Run: headless pygame with SDL's dummy video driver; simulated clock (each Clock.tick advances the game by its frame time, no real sleeping); random seed 0; keys injected as events and as key.get_pressed() state; mouse plan: one left click at the window centre at the start of phase 2, then a move to the lower-right quarter at the start of phase 3.
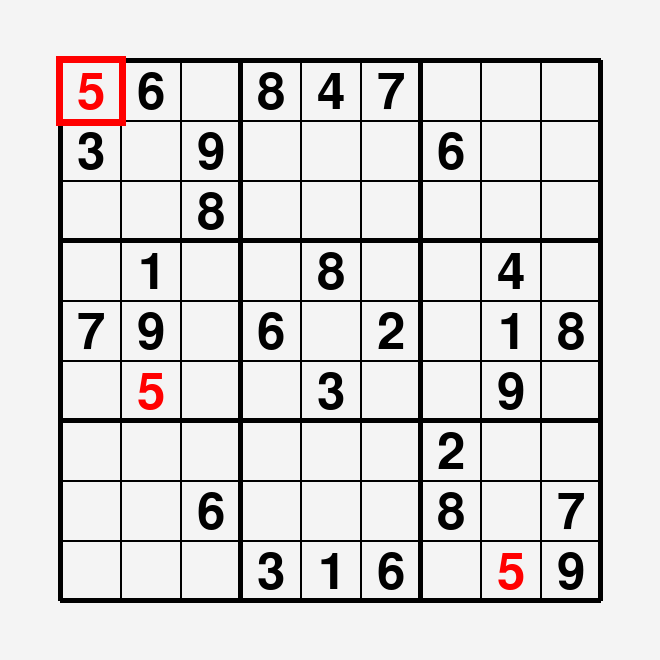
Frame 1 of 4 · flips 1–60 · no input
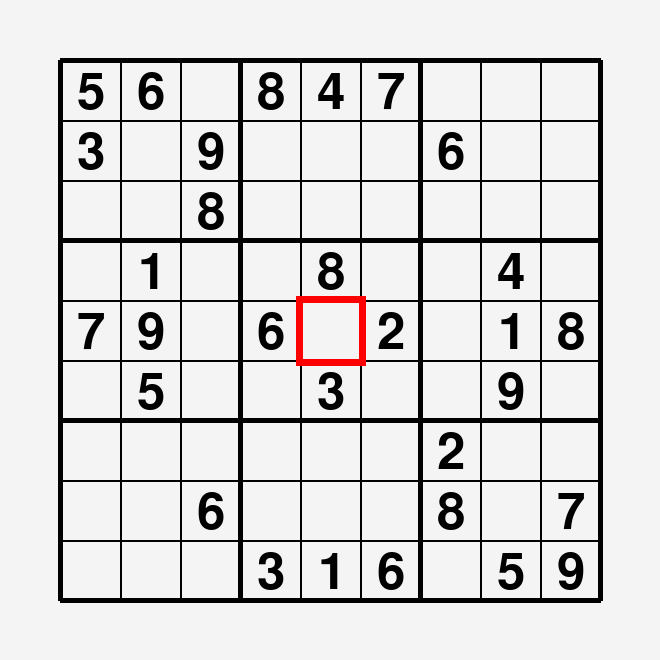
Frame 2 of 4 · flips 61–180 · clicked the window centre · tapped SPACE, RETURN · held RIGHT (→), D
Frame 3 of 4 · flips 181–300 · moved the mouse to the lower-right quarter · held DOWN (↓), S · screen unchanged from frame 2, image omitted
Frame 4 of 4 · flips 301–420 · held LEFT (←), A, UP (↑), W · screen unchanged from frame 3, image omitted

The pygame program that drew these frames:

import pygame

def sudoku(t):
    for i in range(10):
        if i%3 == 0:
            grosor = 5
        else:
            grosor = 2
        pygame.draw.line(pantalla, NEGRO, [t, t+t*i], [10*t, t+t*i], grosor)
        pygame.draw.line(pantalla, NEGRO, [t+t*i, t], [t+t*i,10*t], grosor)

def escribir(n, posicion, color):
    fuente = pygame.font.Font(None, 75)
    txt = fuente.render(str(n), True, color)
        
    if  str(n) == '1':
        pantalla.blit(txt, [60*posicion[0] +18, 60*posicion[1] +8])
    else:
        pantalla.blit(txt, [60*posicion[0] +17, 60*posicion[1] +8])

def ajustar(fila, pos):
    a = [0, 1, 2]
    b = [3, 4, 5]
    c = [6, 7, 8]
    if fila in a:
        filas = a
    elif fila in b:
        filas = b
    elif fila in c:
        filas = c

    if pos in a:
        cols = a
    elif pos in b:
        cols = b
    elif pos in c:
        cols = c

    return filas, cols

def buscar(n, s, fila, pos):
    if n in s[fila]:
        return True
    for i in range(9):
        if n == s[i][pos]:
            return True
    filas, cols = ajustar(fila, pos)
    for f in filas:
        for c in cols:
            if s[f][c] == n and f != fila and c != pos:
                return True
    return False
    
NEGRO = (0, 0 ,0)
BLANCO = (255, 255, 255)
VERDE = (0, 255, 0)
ROJO = (255, 0, 0)
AZUL = (0, 0, 255)
tamaño = 60
sud = [['5', '3', 0, 0, '7', 0, 0, 0, 0],
       ['6', 0, 0, '1', '9', '5', 0, 0, 0],
       [0, '9', '8', 0, 0, 0, 0, '6', 0],
       ['8', 0, 0, 0, '6', 0, 0, 0, '3'],
       ['4', 0, 0, '8', 0, '3', 0, 0, '1'],
       ['7', 0, 0, 0, '2', 0, 0, 0, '6'],
       [0, '6', 0, 0, 0, 0, '2', '8', 0],
       [0, 0, 0, '4', '1', '9', 0, 0, '5'],
       [0, 0, 0, 0, '8', 0, 0, '7', '9']]
pos = [0,0]
n = 0

pygame.init()
dimensiones = [11*tamaño, 11*tamaño]
pantalla = pygame.display.set_mode(dimensiones) 
pygame.display.set_caption("sudoku")
hecho = False
reloj = pygame.time.Clock()


while not hecho:
    for evento in pygame.event.get():
        if evento.type == pygame.QUIT: 
            hecho = True
        if evento.type == pygame.MOUSEBUTTONDOWN:
            p = pygame.mouse.get_pos()
            if not(p[0] < tamaño or p[0] > tamaño*10 or p[1] < tamaño or p[1] > tamaño*10):
                for i in range(2):
                    pos[i] = (p[i]//60)-1
            n = 0
        if evento.type == pygame.KEYDOWN:
            if evento.key == pygame.K_1:
                n = 1
            elif evento.key == pygame.K_2:
                n = 2
            elif evento.key == pygame.K_3:
                n = 3
            elif evento.key == pygame.K_4:
                n = 4
            elif evento.key == pygame.K_5:
                n = 5
            elif evento.key == pygame.K_6:
                n = 6
            elif evento.key == pygame.K_7:
                n = 7
            elif evento.key == pygame.K_8:
                n = 8
            elif evento.key == pygame.K_9:
                n = 9
            
    # --- LA LÓGICA DEL JUEGO DEBERÍA IR AQUÍ
    if sud[pos[0]][pos[1]] not in ['1', '2', '3', '4', '5', '6', '7', '8', '9']:
        sud[pos[0]][pos[1]] = n

    '''for i in range(9):
        for j in range(9):
            if sud[i][j] == 0:
                break
            if i == 8 and j == 8:
                pantalla.fill((244,244,244))
                fuente = pygame.font.Font(None, 75)
                txt = fuente.render('Ganador', True, (0,0,0))
                pantalla.blit(txt, [100,300])'''
    # --- EL CÓDIGO DE DIBUJO DEBERÍA IR AQUÍ
    
    pantalla.fill((244,244,244))
    sudoku(tamaño)
    pygame.draw.rect(pantalla, ROJO, [(pos[0]+1)*60-4, (pos[1]+1)*60-4, 70, 70],7)
    for i in range(9):
        for j in range(9):
            if sud[i][j] != 0:
                if sud[i][j] == sud[pos[0]][pos[1]] or sud[i][j] == str(sud[pos[0]][pos[1]]):
                    sn = buscar(sud[pos[0]][pos[1]], sud, i, j)
                    if sn:
                        escribir(sud[i][j], [i+1, j+1], ROJO)
                    else:
                        escribir(sud[i][j], [i+1, j+1], VERDE)
                elif sud[i][j] in ['1', '2', '3', '4', '5', '6', '7', '8', '9']:
                    escribir(sud[i][j], [i+1, j+1], NEGRO)
                else:
                    escribir(sud[i][j], [i+1, j+1], AZUL)

    pygame.display.flip()
    reloj.tick(10)

pygame.quit()
